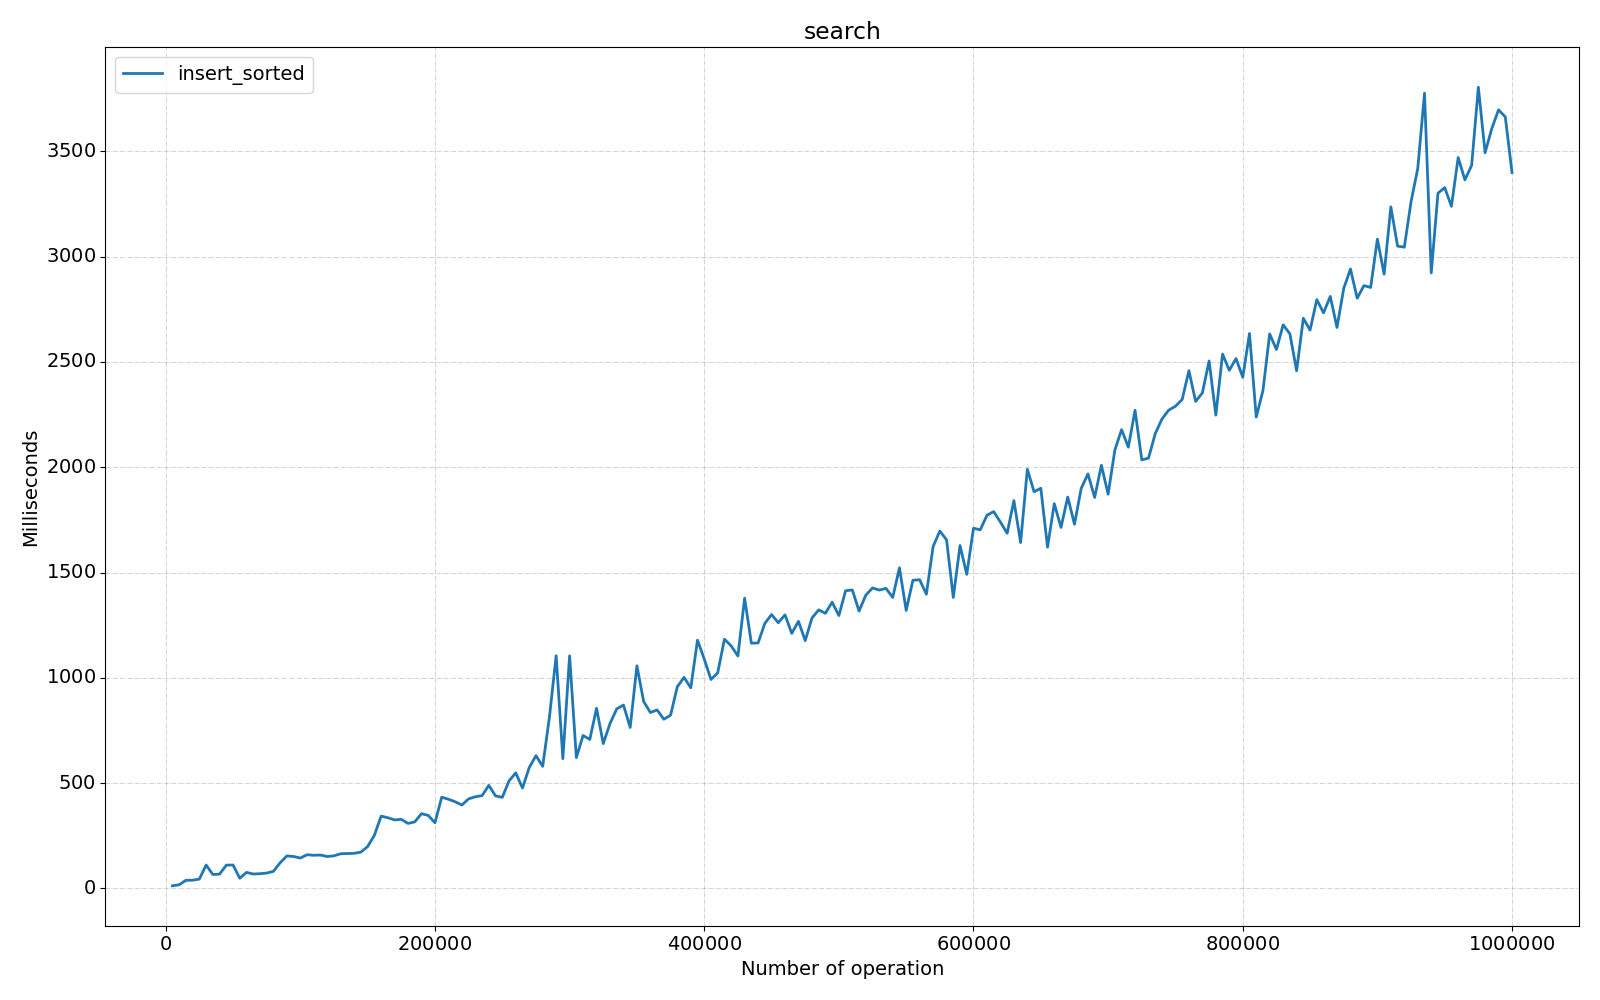

The data file committed next to this chart (first rows):
Benchmark, Mode, Threads, Samples, Score, Score Error (99.9%), Unit, Param: size
com.fiit.dsa.tree.test.SplayTreeTest.sea…, ss, 1, 1, 12.13, NaN, ms/op, 5000
com.fiit.dsa.tree.test.SplayTreeTest.sea…, ss, 1, 1, 17.02, NaN, ms/op, 10000
com.fiit.dsa.tree.test.SplayTreeTest.sea…, ss, 1, 1, 38.23, NaN, ms/op, 15000
com.fiit.dsa.tree.test.SplayTreeTest.sea…, ss, 1, 1, 38.7, NaN, ms/op, 20000
com.fiit.dsa.tree.test.SplayTreeTest.sea…, ss, 1, 1, 44.07, NaN, ms/op, 25000
com.fiit.dsa.tree.test.SplayTreeTest.sea…, ss, 1, 1, 110.8, NaN, ms/op, 30000
com.fiit.dsa.tree.test.SplayTreeTest.sea…, ss, 1, 1, 65.89, NaN, ms/op, 35000
com.fiit.dsa.tree.test.SplayTreeTest.sea…, ss, 1, 1, 67.65, NaN, ms/op, 40000
com.fiit.dsa.tree.test.SplayTreeTest.sea…, ss, 1, 1, 110.1, NaN, ms/op, 45000
com.fiit.dsa.tree.test.SplayTreeTest.sea…, ss, 1, 1, 110.9, NaN, ms/op, 50000
com.fiit.dsa.tree.test.SplayTreeTest.sea…, ss, 1, 1, 47.99, NaN, ms/op, 55000
com.fiit.dsa.tree.test.SplayTreeTest.sea…, ss, 1, 1, 75.74, NaN, ms/op, 60000
com.fiit.dsa.tree.test.SplayTreeTest.sea…, ss, 1, 1, 68.04, NaN, ms/op, 65000
com.fiit.dsa.tree.test.SplayTreeTest.sea…, ss, 1, 1, 69.62, NaN, ms/op, 70000
com.fiit.dsa.tree.test.SplayTreeTest.sea…, ss, 1, 1, 72.63, NaN, ms/op, 75000
com.fiit.dsa.tree.test.SplayTreeTest.sea…, ss, 1, 1, 80.76, NaN, ms/op, 80000
com.fiit.dsa.tree.test.SplayTreeTest.sea…, ss, 1, 1, 121.5, NaN, ms/op, 85000
com.fiit.dsa.tree.test.SplayTreeTest.sea…, ss, 1, 1, 154, NaN, ms/op, 90000
com.fiit.dsa.tree.test.SplayTreeTest.sea…, ss, 1, 1, 151.3, NaN, ms/op, 95000
com.fiit.dsa.tree.test.SplayTreeTest.sea…, ss, 1, 1, 143.9, NaN, ms/op, 100000
com.fiit.dsa.tree.test.SplayTreeTest.sea…, ss, 1, 1, 159.7, NaN, ms/op, 105000
com.fiit.dsa.tree.test.SplayTreeTest.sea…, ss, 1, 1, 157, NaN, ms/op, 110000
com.fiit.dsa.tree.test.SplayTreeTest.sea…, ss, 1, 1, 158.2, NaN, ms/op, 115000
com.fiit.dsa.tree.test.SplayTreeTest.sea…, ss, 1, 1, 151.1, NaN, ms/op, 120000
com.fiit.dsa.tree.test.SplayTreeTest.sea…, ss, 1, 1, 154.6, NaN, ms/op, 125000
com.fiit.dsa.tree.test.SplayTreeTest.sea…, ss, 1, 1, 164.3, NaN, ms/op, 130000
com.fiit.dsa.tree.test.SplayTreeTest.sea…, ss, 1, 1, 165.5, NaN, ms/op, 135000
com.fiit.dsa.tree.test.SplayTreeTest.sea…, ss, 1, 1, 166.4, NaN, ms/op, 140000
com.fiit.dsa.tree.test.SplayTreeTest.sea…, ss, 1, 1, 172.2, NaN, ms/op, 145000
com.fiit.dsa.tree.test.SplayTreeTest.sea…, ss, 1, 1, 198.6, NaN, ms/op, 150000
com.fiit.dsa.tree.test.SplayTreeTest.sea…, ss, 1, 1, 252.2, NaN, ms/op, 155000
com.fiit.dsa.tree.test.SplayTreeTest.sea…, ss, 1, 1, 342.9, NaN, ms/op, 160000
com.fiit.dsa.tree.test.SplayTreeTest.sea…, ss, 1, 1, 335.5, NaN, ms/op, 165000
com.fiit.dsa.tree.test.SplayTreeTest.sea…, ss, 1, 1, 325.1, NaN, ms/op, 170000
com.fiit.dsa.tree.test.SplayTreeTest.sea…, ss, 1, 1, 327.8, NaN, ms/op, 175000
com.fiit.dsa.tree.test.SplayTreeTest.sea…, ss, 1, 1, 308.3, NaN, ms/op, 180000
com.fiit.dsa.tree.test.SplayTreeTest.sea…, ss, 1, 1, 315.9, NaN, ms/op, 185000
com.fiit.dsa.tree.test.SplayTreeTest.sea…, ss, 1, 1, 354.7, NaN, ms/op, 190000
com.fiit.dsa.tree.test.SplayTreeTest.sea…, ss, 1, 1, 346.4, NaN, ms/op, 195000
com.fiit.dsa.tree.test.SplayTreeTest.sea…, ss, 1, 1, 311.5, NaN, ms/op, 200000
com.fiit.dsa.tree.test.SplayTreeTest.sea…, ss, 1, 1, 432.9, NaN, ms/op, 205000
com.fiit.dsa.tree.test.SplayTreeTest.sea…, ss, 1, 1, 423.3, NaN, ms/op, 210000
com.fiit.dsa.tree.test.SplayTreeTest.sea…, ss, 1, 1, 411.3, NaN, ms/op, 215000
com.fiit.dsa.tree.test.SplayTreeTest.sea…, ss, 1, 1, 395.9, NaN, ms/op, 220000
com.fiit.dsa.tree.test.SplayTreeTest.sea…, ss, 1, 1, 425.1, NaN, ms/op, 225000
com.fiit.dsa.tree.test.SplayTreeTest.sea…, ss, 1, 1, 435.1, NaN, ms/op, 230000
com.fiit.dsa.tree.test.SplayTreeTest.sea…, ss, 1, 1, 440.4, NaN, ms/op, 235000
com.fiit.dsa.tree.test.SplayTreeTest.sea…, ss, 1, 1, 489.3, NaN, ms/op, 240000
com.fiit.dsa.tree.test.SplayTreeTest.sea…, ss, 1, 1, 439.1, NaN, ms/op, 245000
com.fiit.dsa.tree.test.SplayTreeTest.sea…, ss, 1, 1, 432.2, NaN, ms/op, 250000
com.fiit.dsa.tree.test.SplayTreeTest.sea…, ss, 1, 1, 510.2, NaN, ms/op, 255000
com.fiit.dsa.tree.test.SplayTreeTest.sea…, ss, 1, 1, 548.6, NaN, ms/op, 260000
com.fiit.dsa.tree.test.SplayTreeTest.sea…, ss, 1, 1, 476.4, NaN, ms/op, 265000
com.fiit.dsa.tree.test.SplayTreeTest.sea…, ss, 1, 1, 573.4, NaN, ms/op, 270000
com.fiit.dsa.tree.test.SplayTreeTest.sea…, ss, 1, 1, 630.3, NaN, ms/op, 275000
com.fiit.dsa.tree.test.SplayTreeTest.sea…, ss, 1, 1, 579.4, NaN, ms/op, 280000
com.fiit.dsa.tree.test.SplayTreeTest.sea…, ss, 1, 1, 812, NaN, ms/op, 285000
com.fiit.dsa.tree.test.SplayTreeTest.sea…, ss, 1, 1, 1105, NaN, ms/op, 290000
com.fiit.dsa.tree.test.SplayTreeTest.sea…, ss, 1, 1, 616, NaN, ms/op, 295000
com.fiit.dsa.tree.test.SplayTreeTest.sea…, ss, 1, 1, 1104, NaN, ms/op, 300000
... 140 more rows
